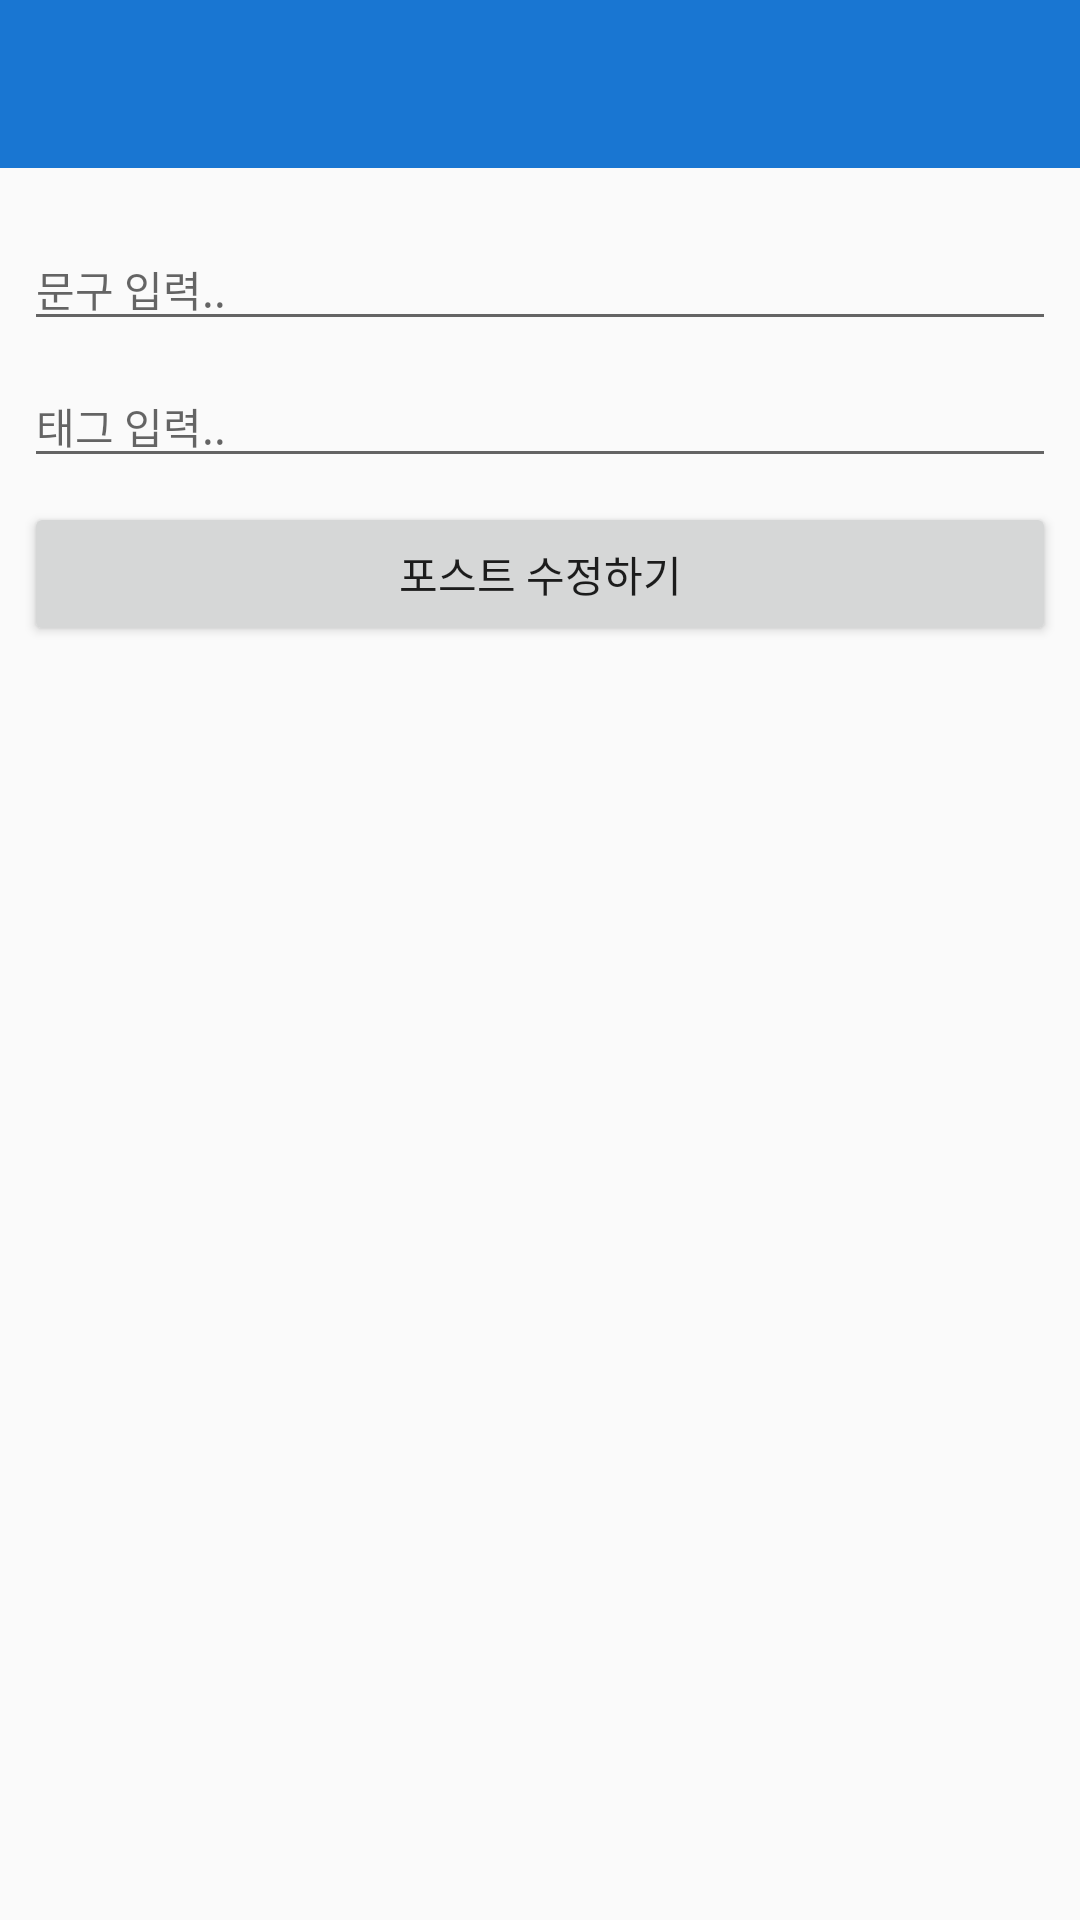

Reconstruct the res/layout file that produces this screen, plus the resources it refers to.
<!-- AndroidManifest.xml: application theme AppTheme -->
<!-- res/layout/activity_edit_post.xml -->
<?xml version="1.0" encoding="utf-8"?>
<android.support.constraint.ConstraintLayout xmlns:android="http://schemas.android.com/apk/res/android"
    xmlns:app="http://schemas.android.com/apk/res-auto"
    xmlns:tools="http://schemas.android.com/tools"
    android:layout_width="match_parent"
    android:layout_height="match_parent"
    tools:context=".EditPostActivity">

    <android.support.design.widget.AppBarLayout
        android:id="@+id/appBarLayout2"
        android:layout_width="match_parent"
        android:layout_height="wrap_content"
        app:layout_constraintEnd_toEndOf="parent"
        app:layout_constraintStart_toStartOf="parent"
        app:layout_constraintTop_toTopOf="parent">

        <include
            android:id="@+id/edit_post_tool_bar"
            layout="@layout/app_bar_layout" />
    </android.support.design.widget.AppBarLayout>

    <ImageView
        android:id="@+id/uploadPostImage"
        android:layout_width="0dp"
        android:layout_height="wrap_content"
        android:layout_marginEnd="8dp"
        android:layout_marginStart="8dp"
        android:layout_marginTop="8dp"
        app:layout_constraintEnd_toEndOf="parent"
        app:layout_constraintStart_toStartOf="parent"
        app:layout_constraintTop_toBottomOf="@+id/appBarLayout2"
        app:srcCompat="@mipmap/add_btn" />

    <EditText
        android:id="@+id/descriptionET"
        android:layout_width="0dp"
        android:layout_height="wrap_content"
        android:layout_marginEnd="8dp"
        android:layout_marginStart="8dp"
        android:layout_marginTop="12dp"
        android:ems="10"
        android:hint="문구 입력.."
        android:inputType="textPersonName"
        android:textSize="14sp"
        app:layout_constraintEnd_toEndOf="parent"
        app:layout_constraintHorizontal_bias="0.503"
        app:layout_constraintStart_toStartOf="parent"
        app:layout_constraintTop_toBottomOf="@+id/uploadPostImage" />

    <Button
        android:id="@+id/editPostBtn"
        android:layout_width="0dp"
        android:layout_height="wrap_content"
        android:layout_marginEnd="8dp"
        android:layout_marginStart="8dp"
        android:layout_marginTop="8dp"
        android:text="포스트 수정하기"
        app:layout_constraintEnd_toEndOf="parent"
        app:layout_constraintHorizontal_bias="0.0"
        app:layout_constraintStart_toStartOf="parent"
        app:layout_constraintTop_toBottomOf="@+id/tagET" />

    <EditText
        android:id="@+id/tagET"
        android:layout_width="0dp"
        android:layout_height="wrap_content"
        android:layout_marginEnd="8dp"
        android:layout_marginStart="8dp"
        android:layout_marginTop="8dp"
        android:ems="10"
        android:hint="태그 입력.."
        android:inputType="textPersonName"
        android:textSize="14sp"
        app:layout_constraintEnd_toEndOf="parent"
        app:layout_constraintStart_toStartOf="parent"
        app:layout_constraintTop_toBottomOf="@+id/descriptionET" />


</android.support.constraint.ConstraintLayout>
<!-- res/layout/app_bar_layout.xml (included above) -->
<?xml version="1.0" encoding="utf-8"?>
<android.support.v7.widget.Toolbar
    xmlns:android="http://schemas.android.com/apk/res/android"
    android:id="@+id/main_app_bar"
    android:layout_width="match_parent"
    android:layout_height="wrap_content"
    android:theme="@style/ThemeOverlay.AppCompat.Dark.ActionBar">

</android.support.v7.widget.Toolbar>
<!-- resources referenced by this layout -->
<resources>
  <style name="AppTheme" parent="Theme.AppCompat.Light.NoActionBar">
          
          <item name="colorPrimary">@color/colorPrimary</item>
          <item name="colorPrimaryDark">@color/colorPrimaryDark</item>
          <item name="colorAccent">@color/colorAccent</item>
      </style>
  <color name="colorPrimary">#1976d2</color>
  <color name="colorPrimaryDark">#1565C0</color>
  <color name="colorAccent">#FF4081</color>
</resources>
